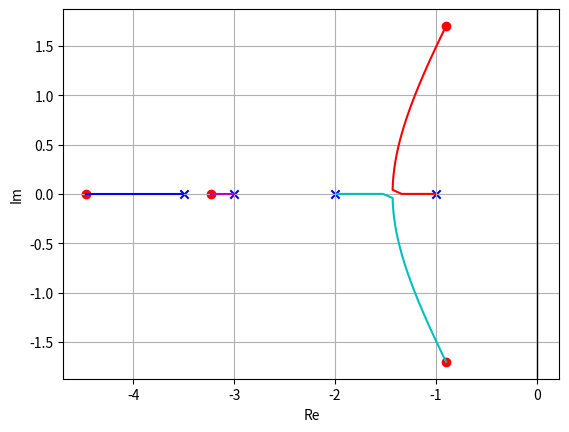

This figure's Python source:
import numpy as np
import matplotlib.pyplot as plt
import seaborn as sns


def transfer_function(num, denum):
  """Pads list of poles and zeros.
    Assumes `num` < `denum`.
    Args:
      num: coefficients of the zeros [coeff_n, coeff_(n-1), ..., coeff_0]
      denum: coefficients of the poles: [coeff_n, coeff_(n-1), ..., coeff_0]
    Returns:
      tf: 2D numpy array [num, denum]
  """
  num = np.array(num, dtype=np.float64)
  denum = np.array(denum, dtype=np.float64)
  size = len(denum) - len(num)
  temp = np.zeros(size)
  num = np.concatenate((temp, num))
  tf = np.vstack((num, denum))
  return tf


def compute_roots(tf, gains):
  """Computes the roots of the characteristic equation of the closed-loop system
  of a given transfer function for a list of gain parameters.
  Concretely, given TF = zeros/poles, and a gain value K, we solve for the
  characteristic equation roots, that is the roots of poles + (K * zeros).
  Args:
    tf: transfer function.
    gains: list of gains.
  Returns:
    roots: numpy array containing the roots for each gain in gains.
  """
  num, denum = tf[0], tf[1]
  num_roots = len(np.roots(denum))
  roots = []

  for gain in gains:
    ch_eq = denum +  gain*num
    ch_roots = np.roots(ch_eq)
    ch_roots.sort()
    roots.append(ch_roots)

  # convert final roots list into array
  roots = np.vstack(roots)

  return roots


def plot_root_locus(gains, roots):
  """Plots the root locus of the closed loop system given the provided gains.
  """
  # get real and imaginary values
  real_vals = np.real(roots)
  imag_vals = np.imag(roots)

  # possible colors
  colors = ['b', 'm', 'c', 'r', 'g']

  # create figure and axis labels
  fig, ax = plt.subplots()
  ax.set_xlabel('Re')
  ax.set_ylabel('Im')
  ax.axvline(x=0, color='k', lw=1)
  ax.grid(True, which='both')

  # plots a blue "x" for the first roots
  ax.scatter(real_vals[0, :], imag_vals[0, :],
          marker='x',
          color='blue')

  # plots a red "o" for the last roots
  ax.scatter(real_vals[-1, :], imag_vals[-1, :],
          marker='o',
          color='red')

  gain_text = ['k = {:1.2f}'.format(k) for k in gains]

  temp_real_vals = real_vals[1:-1, :]
  temp_imag_vals = imag_vals[1:-1, :]
  color_range = range(temp_real_vals.shape[1])

  # plot the rest of the roots in different colors with respect to the regions
  for r, i, j in zip(temp_real_vals.T, temp_imag_vals.T, color_range):
    ax.plot(r, i, color=colors[j])

  return fig, ax


if __name__ == "__main__":
  # open loop transfer function
  num = [1, 3.25]
  denum = [1, 9.5, 32, 44.5, 21]
  GH = transfer_function(num, denum)

  # create a list of evenly spaced gains
  gains = np.linspace(0.0, 10.0, num=500)

  roots = compute_roots(GH, gains)
  fig, ax = plot_root_locus(gains, roots)
  plt.show()


